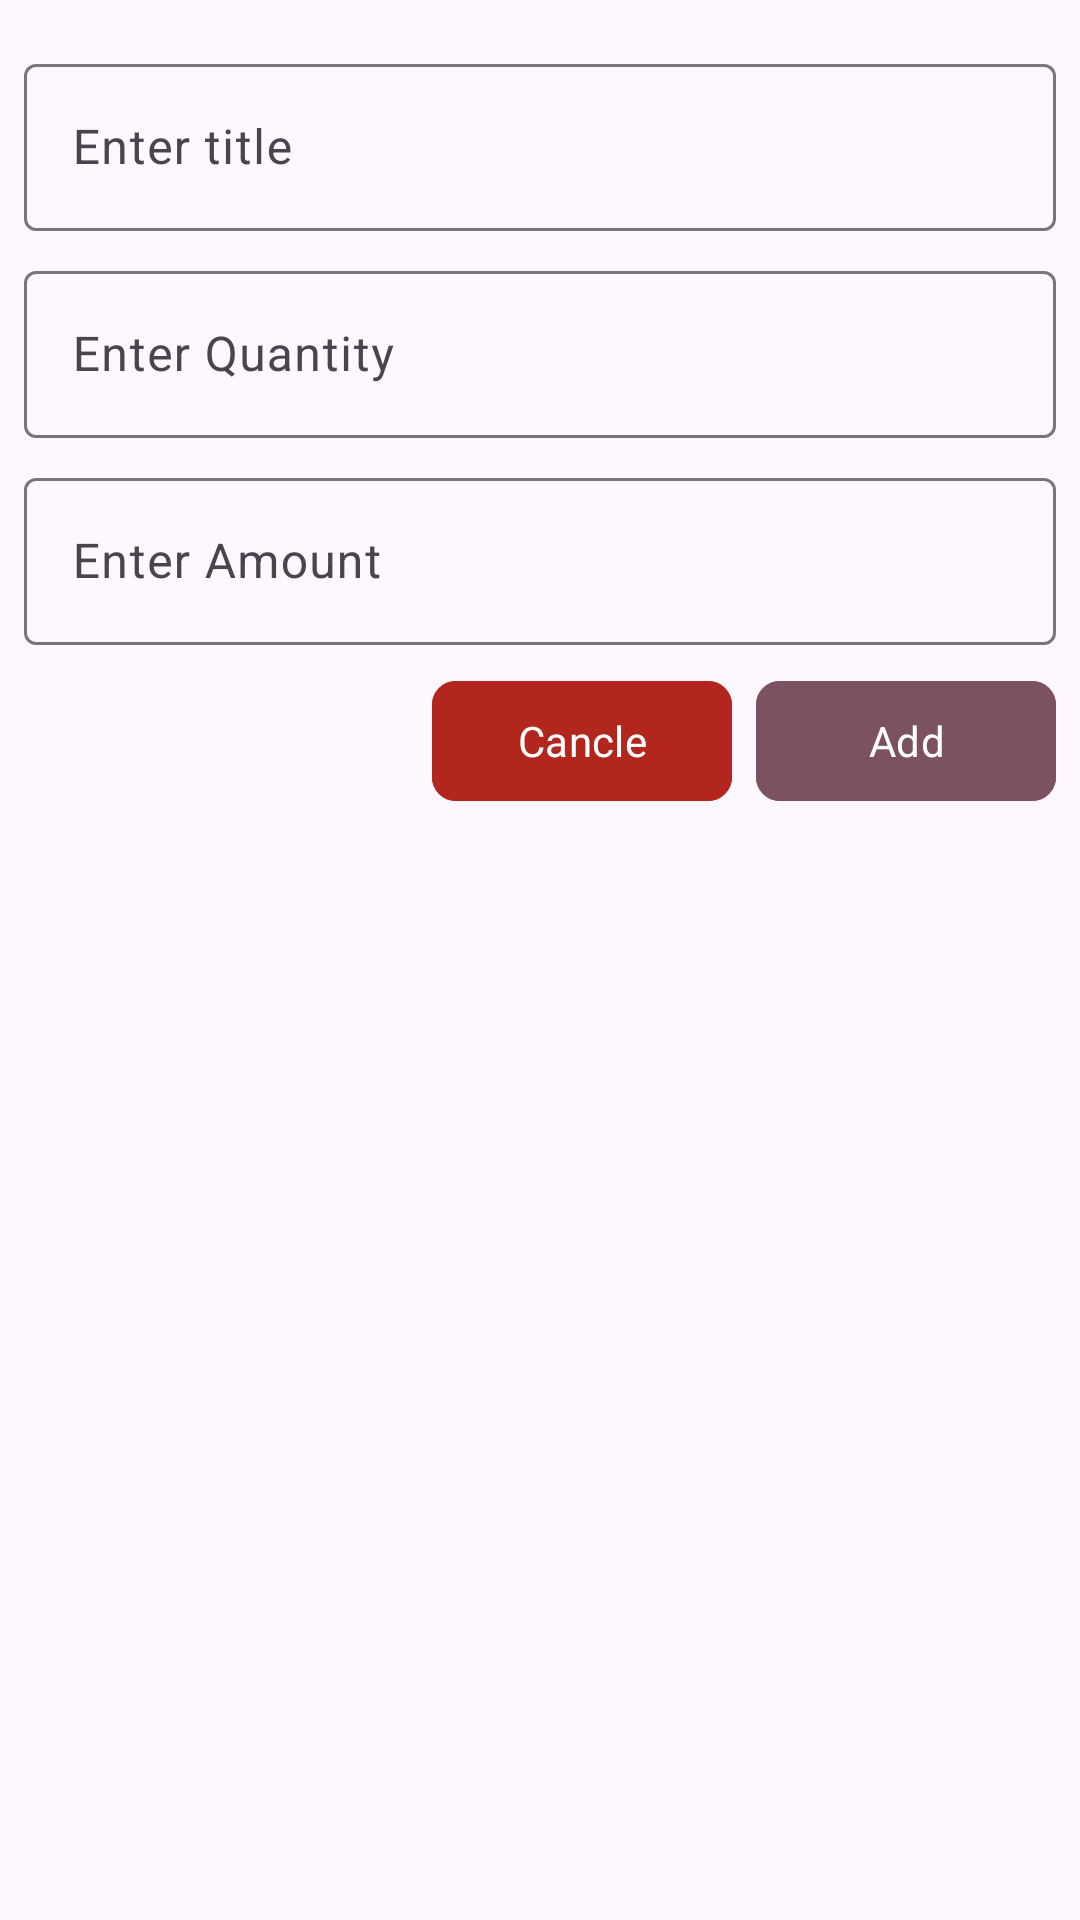

Write the Android layout XML for this screen, with the resource values it uses.
<!-- AndroidManifest.xml: application theme Theme.MyApps -->
<!-- res/layout/activity_voucher_add.xml -->
<?xml version="1.0" encoding="utf-8"?>
<androidx.constraintlayout.widget.ConstraintLayout xmlns:android="http://schemas.android.com/apk/res/android"
    xmlns:app="http://schemas.android.com/apk/res-auto"
    xmlns:tools="http://schemas.android.com/tools"
    android:id="@+id/main"
    android:layout_width="match_parent"
    android:layout_height="match_parent"
    android:padding="8dp"
    android:layout_margin="12dp"
    tools:context=".voucher.AddActivity">

    <com.google.android.material.textfield.TextInputLayout
        android:layout_marginTop="8dp"
        android:id="@+id/etl_title"
        app:layout_constraintTop_toTopOf="parent"
        android:hint="Enter title"
        android:layout_width="match_parent"
        android:layout_height="wrap_content">

        <com.google.android.material.textfield.TextInputEditText
            android:id="@+id/et_title"
            android:layout_width="match_parent"
            android:layout_height="match_parent"
            android:inputType="text"
            />

    </com.google.android.material.textfield.TextInputLayout>

    <com.google.android.material.textfield.TextInputLayout
        android:layout_marginTop="8dp"
        android:id="@+id/etl_quantity"
        app:layout_constraintTop_toBottomOf="@id/etl_title"
        android:hint="Enter Quantity"
        android:layout_width="match_parent"
        android:layout_height="wrap_content">

        <com.google.android.material.textfield.TextInputEditText
            android:id="@+id/et_quantity"
            android:layout_width="match_parent"
            android:layout_height="match_parent"
            android:inputType="number"
            />

    </com.google.android.material.textfield.TextInputLayout>

    <com.google.android.material.textfield.TextInputLayout
        android:layout_marginTop="8dp"
        android:id="@+id/etl_amount"
        app:layout_constraintTop_toBottomOf="@id/etl_quantity"
        android:hint="Enter Amount"
        android:layout_width="match_parent"
        android:layout_height="wrap_content">

        <com.google.android.material.textfield.TextInputEditText
            android:id="@+id/et_amount"
            android:layout_width="match_parent"
            android:layout_height="match_parent"
            android:inputType="text"
            />

    </com.google.android.material.textfield.TextInputLayout>

    <com.google.android.material.button.MaterialButton
        android:id="@+id/bt_add"
        android:layout_marginTop="8dp"
        android:layout_width="100dp"
        android:layout_height="wrap_content"
        app:cornerRadius="8dp"
        app:layout_constraintTop_toBottomOf="@id/etl_amount"
        android:text="Add"
        android:backgroundTint="?colorTertiary"
        android:textColor="?colorOnTertiary"
        app:layout_constraintEnd_toEndOf="parent"
        />

    <com.google.android.material.button.MaterialButton
        android:id="@+id/bt_cancle"
        android:layout_marginTop="8dp"
        android:layout_width="100dp"
        android:layout_height="wrap_content"
        app:cornerRadius="8dp"
        app:layout_constraintEnd_toStartOf="@id/bt_add"
        app:layout_constraintTop_toBottomOf="@id/etl_amount"
        android:layout_marginEnd="8dp"
        android:backgroundTint="?colorError"
        android:textColor="?colorOnError"
        android:text="Cancle"
        app:layout_constraintEnd_toEndOf="parent"
        />

</androidx.constraintlayout.widget.ConstraintLayout>
<!-- resources referenced by this layout -->
<resources>
  <style name="Theme.MyApps" parent="Base.Theme.MyApps" />
  <style name="Base.Theme.MyApps" parent="Theme.Material3.DayNight.NoActionBar">
          
          
          <item name="fontFamily">@font/amaranth</item>
  
      </style>
</resources>
